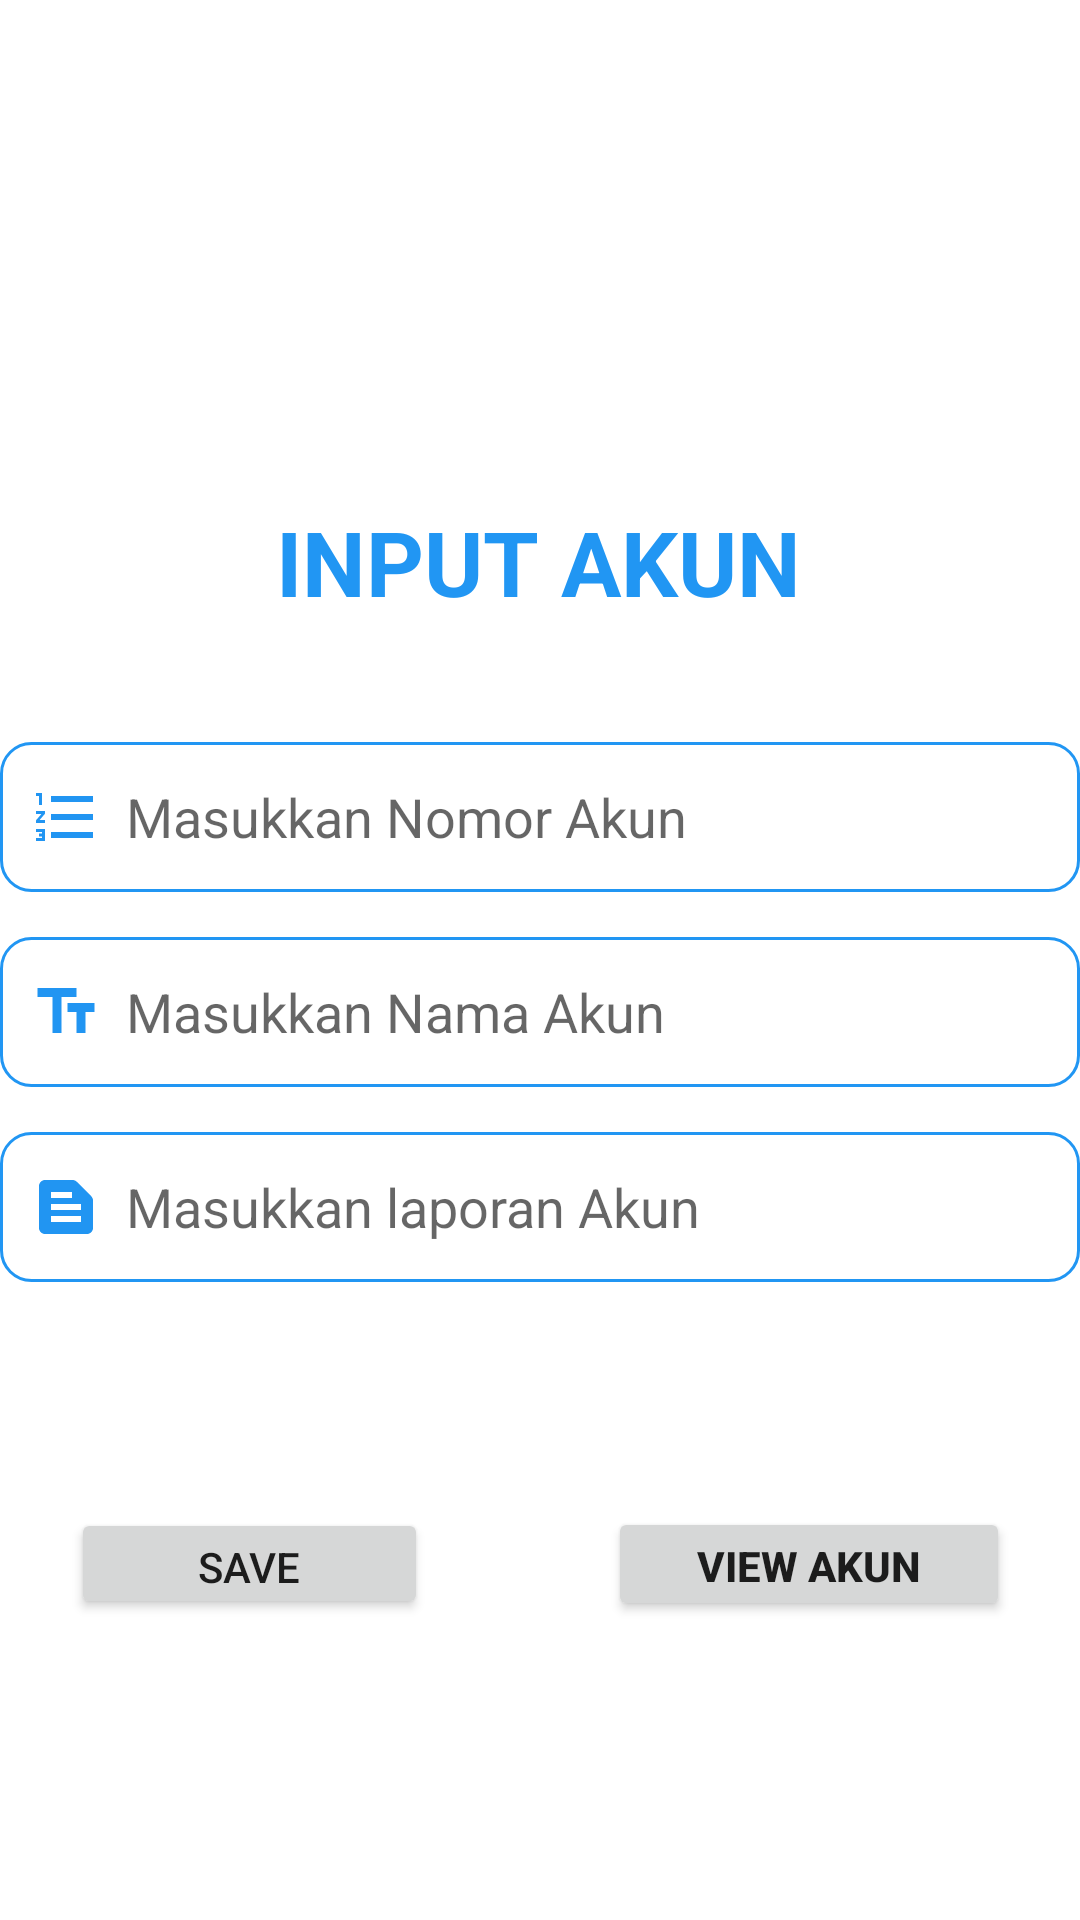

Android layout source for this screen:
<!-- AndroidManifest.xml: application theme Theme.KB1_Master_Akun -->
<!-- res/layout/activity_main.xml -->
<?xml version="1.0" encoding="utf-8"?>
<androidx.constraintlayout.widget.ConstraintLayout xmlns:android="http://schemas.android.com/apk/res/android"
    xmlns:app="http://schemas.android.com/apk/res-auto"
    xmlns:tools="http://schemas.android.com/tools"
    android:layout_width="match_parent"
    android:layout_height="match_parent"
    tools:context=".MainActivity"
    tools:layout_editor_absoluteX="0dp"
    tools:layout_editor_absoluteY="1dp">

    <View
        android:id="@+id/view2"
        android:layout_width="396dp"
        android:layout_height="500dp"
        android:layout_marginTop="115dp"
        android:layout_marginBottom="116dp"
        app:layout_constraintBottom_toBottomOf="parent"
        app:layout_constraintEnd_toEndOf="parent"
        app:layout_constraintHorizontal_bias="0.466"
        app:layout_constraintStart_toStartOf="parent"
        app:layout_constraintTop_toTopOf="parent"
        app:layout_constraintVertical_bias="0.0" />

    <TextView
        android:id="@+id/judul_txt"
        android:layout_width="wrap_content"
        android:layout_height="wrap_content"
        android:layout_marginTop="52dp"
        android:text="INPUT AKUN"
        android:textColor="#2196F3"
        android:textSize="30dp"
        android:textStyle="bold"
        app:layout_constraintEnd_toEndOf="parent"
        app:layout_constraintHorizontal_bias="0.497"
        app:layout_constraintStart_toStartOf="parent"
        app:layout_constraintTop_toTopOf="@+id/view2" />

    <EditText
        android:id="@+id/nmr_akun"
        android:layout_width="360dp"
        android:layout_height="50dp"
        android:layout_marginStart="25dp"
        android:layout_marginTop="40dp"
        android:layout_marginEnd="25dp"
        android:background="@drawable/border"
        android:drawableStart="@drawable/ic_number"
        android:drawablePadding="8dp"
        android:ems="10"
        android:hint="Masukkan Nomor Akun"
        android:inputType="textPersonName"
        android:padding="10dp"
        app:layout_constraintEnd_toEndOf="parent"
        app:layout_constraintStart_toStartOf="parent"
        app:layout_constraintTop_toBottomOf="@+id/judul_txt" />

    <EditText
        android:id="@+id/nama_akun"
        android:layout_width="360dp"
        android:layout_height="50dp"
        android:layout_marginStart="25dp"
        android:layout_marginTop="15dp"
        android:layout_marginEnd="25dp"
        android:background="@drawable/border"
        android:drawableStart="@drawable/ic_text"
        android:drawablePadding="8dp"
        android:ems="10"
        android:hint="Masukkan Nama Akun"
        android:inputType="textPersonName"
        android:padding="10dp"
        app:layout_constraintEnd_toEndOf="parent"
        app:layout_constraintStart_toStartOf="parent"
        app:layout_constraintTop_toBottomOf="@+id/nmr_akun" />

    <EditText
        android:id="@+id/laporan_akun"
        android:layout_width="360dp"
        android:layout_height="50dp"
        android:layout_marginStart="25dp"
        android:layout_marginTop="15dp"
        android:layout_marginEnd="25dp"
        android:background="@drawable/border"
        android:drawableStart="@drawable/ic_report"
        android:drawablePadding="8dp"
        android:ems="10"
        android:hint="Masukkan laporan Akun"
        android:inputType="textPersonName"
        android:padding="10dp"
        app:layout_constraintEnd_toEndOf="parent"
        app:layout_constraintStart_toStartOf="parent"
        app:layout_constraintTop_toBottomOf="@+id/nama_akun" />


    <Button
        android:id="@+id/simpan"
        android:layout_width="119dp"
        android:layout_height="37dp"
        android:layout_marginStart="65dp"
        android:layout_marginEnd="30dp"
        android:text="SAVE"
        app:layout_constraintBottom_toBottomOf="@+id/view2"
        app:layout_constraintEnd_toStartOf="@+id/viewakun"
        app:layout_constraintStart_toStartOf="parent"
        app:layout_constraintTop_toBottomOf="@+id/laporan_akun" />

    <Button
        android:id="@+id/viewakun"
        android:layout_width="134dp"
        android:layout_height="38dp"
        android:layout_marginStart="30dp"
        android:layout_marginEnd="65dp"
        android:text="VIEW AKUN"
        android:textStyle="bold"
        app:layout_constraintBottom_toBottomOf="@+id/view2"
        app:layout_constraintEnd_toEndOf="parent"
        app:layout_constraintStart_toEndOf="@+id/simpan"
        app:layout_constraintTop_toBottomOf="@+id/laporan_akun" />

</androidx.constraintlayout.widget.ConstraintLayout>
<!-- resources referenced by this layout -->
<resources>
  <!-- drawable border (drawable) -->
  <?xml version="1.0" encoding="utf-8"?>
  <shape xmlns:android="http://schemas.android.com/apk/res/android">
  
      <stroke android:width="1dp" android:color="#2196F3"/>
      <corners android:radius="10dp"/>
  
  </shape>
  <!-- drawable ic_number (drawable) -->
  <vector android:autoMirrored="true" android:height="24dp"
      android:tint="#2195F2" android:viewportHeight="24"
      android:viewportWidth="24" android:width="24dp" xmlns:android="http://schemas.android.com/apk/res/android">
      <path android:fillColor="@android:color/white" android:pathData="M2,17h2v0.5L3,17.5v1h1v0.5L2,19v1h3v-4L2,16v1zM3,8h1L4,4L2,4v1h1v3zM2,11h1.8L2,13.1v0.9h3v-1L3.2,13L5,10.9L5,10L2,10v1zM7,5v2h14L21,5L7,5zM7,19h14v-2L7,17v2zM7,13h14v-2L7,11v2z"/>
  </vector>
  <!-- drawable ic_report (drawable) -->
  <vector android:autoMirrored="true" android:height="24dp"
      android:tint="#2195F2" android:viewportHeight="24"
      android:viewportWidth="24" android:width="24dp" xmlns:android="http://schemas.android.com/apk/res/android">
      <path android:fillColor="@android:color/white" android:pathData="M20.41,8.41l-4.83,-4.83C15.21,3.21 14.7,3 14.17,3H5C3.9,3 3,3.9 3,5v14c0,1.1 0.9,2 2,2h14c1.1,0 2,-0.9 2,-2V9.83C21,9.3 20.79,8.79 20.41,8.41zM7,7h7v2H7V7zM17,17H7v-2h10V17zM17,13H7v-2h10V13z"/>
  </vector>
  <!-- drawable ic_text (drawable) -->
  <vector android:autoMirrored="true" android:height="24dp"
      android:tint="#2195F2" android:viewportHeight="24"
      android:viewportWidth="24" android:width="24dp" xmlns:android="http://schemas.android.com/apk/res/android">
      <path android:fillColor="@android:color/white" android:pathData="M2.5,4v3h5v12h3V7h5V4H2.5zM21.5,9h-9v3h3v7h3v-7h3V9z"/>
  </vector>
  <style name="Theme.KB1_Master_Akun" parent="Theme.MaterialComponents.DayNight.DarkActionBar">
          
          <item name="colorPrimary">@color/purple_500</item>
          <item name="colorPrimaryVariant">@color/purple_700</item>
          <item name="colorOnPrimary">@color/white</item>
          
          <item name="colorSecondary">@color/teal_200</item>
          <item name="colorSecondaryVariant">@color/teal_700</item>
          <item name="colorOnSecondary">@color/black</item>
          
          <item name="android:statusBarColor" tools:targetApi="l">?attr/colorPrimaryVariant</item>
          
      </style>
  <!-- not gathered from this repository: default colours our renderer supplied (Android Studio template values) -->
  <color name="purple_500">#FF6200EE</color>
  <color name="purple_700">#FF3700B3</color>
  <color name="teal_200">#FF03DAC5</color>
  <color name="teal_700">#FF018786</color>
  <color name="black">#FF000000</color>
  <color name="white">#FFFFFFFF</color>
</resources>
